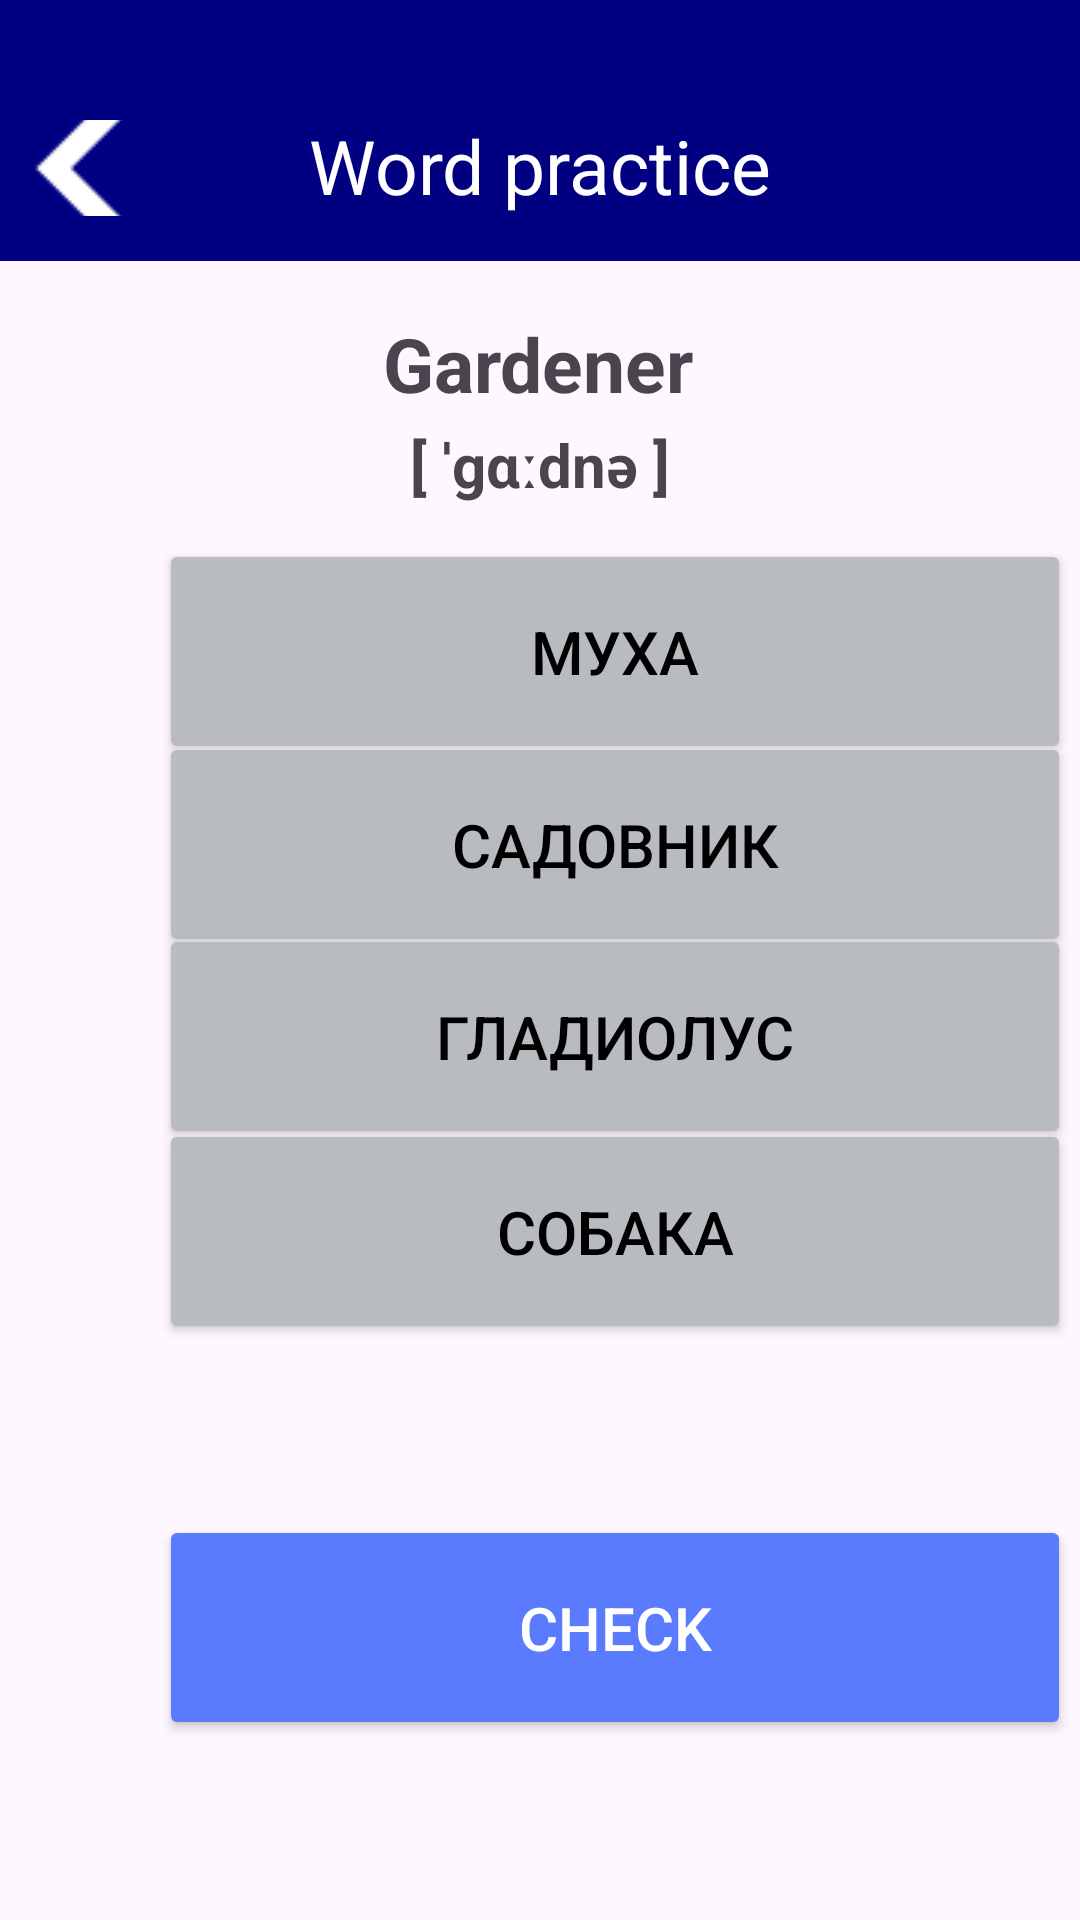

Here is an Android app screen rendered from its layout file. Give the layout XML and the strings, colors and styles it references.
<!-- AndroidManifest.xml: application theme Theme.LanguageAppVi -->
<!-- res/layout/activity_word_practice_one.xml -->
<?xml version="1.0" encoding="utf-8"?>
<androidx.constraintlayout.widget.ConstraintLayout xmlns:android="http://schemas.android.com/apk/res/android"
    xmlns:app="http://schemas.android.com/apk/res-auto"
    xmlns:tools="http://schemas.android.com/tools"
    android:id="@+id/main"
    android:layout_width="match_parent"
    android:layout_height="match_parent"
    tools:context=".WordPracticeOneActivity">


    <Button
        android:id="@+id/button_check_word"
        android:layout_width="304dp"
        android:layout_height="75dp"
        android:layout_marginStart="53dp"
        android:layout_marginEnd="53dp"
        android:backgroundTint="@color/bg_button"
        android:onClick="checkAnswerWordPractice"
        android:shadowColor="@color/bg_button"
        android:text="@string/check"
        android:textColor="@color/white"
        android:textSize="20sp"
        app:cornerRadius="15dp"
        app:layout_constraintBottom_toBottomOf="parent"
        app:layout_constraintEnd_toEndOf="parent"
        app:layout_constraintHorizontal_bias="0.0"
        app:layout_constraintStart_toStartOf="parent"
        app:layout_constraintTop_toTopOf="parent"
        app:layout_constraintVertical_bias="0.894" />

    <Button
        android:id="@+id/button_fly"
        android:layout_width="304dp"
        android:layout_height="75dp"
        android:layout_marginStart="53dp"
        android:layout_marginEnd="53dp"
        android:backgroundTint="@color/bg_but"
        android:onClick="chooseAnswerWordPractice"
        android:shadowColor="@color/bg_button"
        android:text="@string/fly"
        android:textColor="@color/black"
        android:textSize="20sp"
        app:cornerRadius="15dp"
        app:layout_constraintBottom_toBottomOf="parent"
        app:layout_constraintEnd_toEndOf="parent"
        app:layout_constraintHorizontal_bias="0.0"
        app:layout_constraintStart_toStartOf="parent"
        app:layout_constraintTop_toTopOf="parent"
        app:layout_constraintVertical_bias="0.318" />

    <Button
        android:id="@+id/button_gardener"
        android:layout_width="304dp"
        android:layout_height="75dp"
        android:layout_marginStart="53dp"
        android:layout_marginEnd="53dp"
        android:backgroundTint="@color/bg_but"
        android:onClick="chooseAnswerWordPractice"
        android:shadowColor="@color/bg_button"
        android:text="@string/gardener"
        android:textColor="@color/black"
        android:textSize="20sp"
        app:cornerRadius="15dp"
        app:layout_constraintBottom_toBottomOf="parent"
        app:layout_constraintEnd_toEndOf="parent"
        app:layout_constraintHorizontal_bias="0.0"
        app:layout_constraintStart_toStartOf="parent"
        app:layout_constraintTop_toTopOf="parent"
        app:layout_constraintVertical_bias="0.432" />

    <Button
        android:id="@+id/button_flower"
        android:layout_width="304dp"
        android:layout_height="75dp"
        android:layout_marginStart="53dp"
        android:layout_marginEnd="53dp"
        android:backgroundTint="@color/bg_but"
        android:onClick="chooseAnswerWordPractice"
        android:shadowColor="@color/bg_button"
        android:text="@string/gladiolus"
        android:textColor="@color/black"
        android:textSize="20sp"
        app:cornerRadius="15dp"
        app:layout_constraintBottom_toBottomOf="parent"
        app:layout_constraintEnd_toEndOf="parent"
        app:layout_constraintHorizontal_bias="0.0"
        app:layout_constraintStart_toStartOf="parent"
        app:layout_constraintTop_toTopOf="parent"
        app:layout_constraintVertical_bias="0.545" />

    <Button
        android:id="@+id/button_dog"
        android:layout_width="304dp"
        android:layout_height="75dp"
        android:layout_marginStart="53dp"
        android:layout_marginEnd="53dp"
        android:backgroundTint="@color/bg_but"
        android:onClick="chooseAnswerWordPractice"
        android:shadowColor="@color/bg_button"
        android:text="@string/dog"
        android:textColor="@color/black"
        android:textSize="20sp"
        app:cornerRadius="15dp"
        app:layout_constraintBottom_toBottomOf="parent"
        app:layout_constraintEnd_toEndOf="parent"
        app:layout_constraintHorizontal_bias="0.0"
        app:layout_constraintStart_toStartOf="parent"
        app:layout_constraintTop_toTopOf="parent"
        app:layout_constraintVertical_bias="0.66" />

    <androidx.appcompat.widget.Toolbar
        android:id="@+id/toolbar"
        tools:ignore="MissingConstraints"
        android:layout_width="445dp"
        android:layout_height="87dp"
        android:background="@color/bg"
        android:hapticFeedbackEnabled="true"
        android:minHeight="?attr/actionBarSize"
        android:theme="?attr/actionBarTheme"
        app:layout_constraintStart_toStartOf="parent"
        app:layout_constraintTop_toTopOf="parent" />

    <TextView
        android:id="@+id/textViewWord"
        android:layout_width="wrap_content"
        android:layout_height="wrap_content"
        android:text="@string/word"
        android:textColor="@color/white"
        android:textColorLink="@color/white"
        android:textSize="25sp"
        app:layout_constraintBottom_toBottomOf="@+id/toolbar"
        app:layout_constraintEnd_toEndOf="parent"
        app:layout_constraintStart_toStartOf="parent"
        app:layout_constraintTop_toTopOf="parent"
        app:layout_constraintVertical_bias="0.716" />

    <ImageButton
        android:id="@+id/btnback"
        android:layout_width="38dp"
        android:layout_height="32dp"
        android:layout_marginTop="40dp"
        android:background="@color/bg"
        android:onClick="getBack"
        app:layout_constraintBottom_toBottomOf="@+id/toolbar"
        app:layout_constraintEnd_toStartOf="@+id/textViewWord"
        app:layout_constraintHorizontal_bias="0.123"
        app:layout_constraintStart_toStartOf="parent"
        app:layout_constraintTop_toTopOf="parent"
        app:layout_constraintVertical_bias="0.0"
        app:srcCompat="@drawable/back" />

    <TextView
        android:id="@+id/textViewGaden"
        android:layout_width="wrap_content"
        android:layout_height="wrap_content"
        android:text="Gardener"
        android:textSize="25sp"
        android:textStyle="bold"
        app:layout_constraintBottom_toTopOf="@+id/button_fly"
        app:layout_constraintEnd_toEndOf="parent"
        app:layout_constraintHorizontal_bias="0.498"
        app:layout_constraintStart_toStartOf="parent"
        app:layout_constraintTop_toBottomOf="@+id/toolbar"
        app:layout_constraintVertical_bias="0.295" />

    <TextView
        android:id="@+id/textViewGard"
        android:layout_width="wrap_content"
        android:layout_height="wrap_content"
        android:text="@string/trans"
        android:textSize="20sp"
        android:textStyle="bold"
        app:layout_constraintBottom_toTopOf="@+id/button_fly"
        app:layout_constraintEnd_toEndOf="parent"
        app:layout_constraintStart_toStartOf="parent"
        app:layout_constraintTop_toBottomOf="@+id/textViewGaden"
        app:layout_constraintVertical_bias="0.228" />

</androidx.constraintlayout.widget.ConstraintLayout>
<!-- resources referenced by this layout -->
<resources>
  <color name="bg">#000080</color>
  <color name="bg_but">#b8bbbf</color>
  <color name="bg_button">#5B7BFE</color>
  <color name="black">#FF000000</color>
  <color name="white">#FFFFFFFF</color>
  <!-- drawable back: png bitmap (drawable, 276 bytes) -->
  <string name="check">Check</string>
  <string name="dog">Собака</string>
  <string name="fly">Муха</string>
  <string name="gardener">Садовник</string>
  <string name="gladiolus">Гладиолус</string>
  <string name="trans">[ ˈɡɑːdnə ]</string>
  <string name="word">Word practice</string>
  <style name="Theme.LanguageAppVi" parent="Base.Theme.LanguageAppVi" />
  <style name="Base.Theme.LanguageAppVi" parent="Theme.Material3.DayNight.NoActionBar">
          
          
      </style>
</resources>
